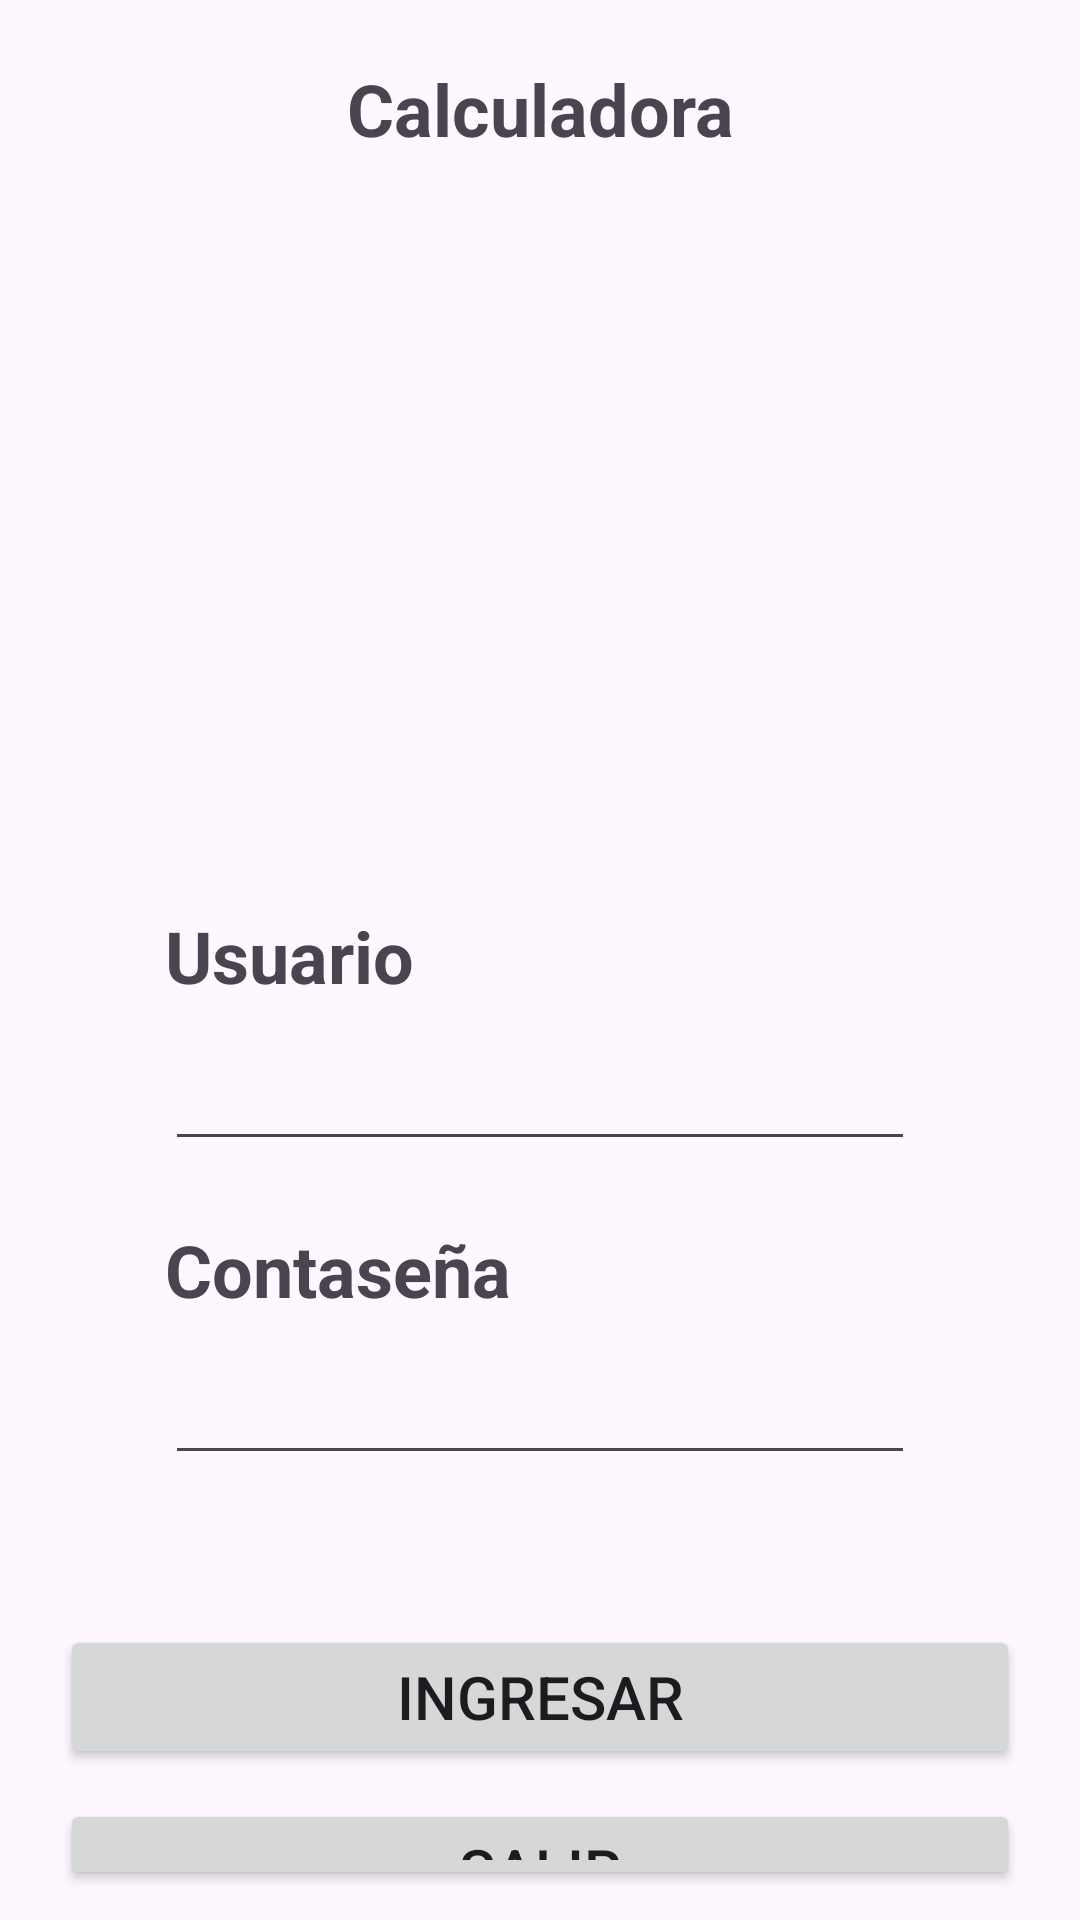

This screen was rendered from an Android layout file. Write that file and the resources it references.
<!-- AndroidManifest.xml: application theme Theme.Prmexamenc1 -->
<!-- res/layout/activity_main.xml -->
<?xml version="1.0" encoding="utf-8"?>
<androidx.constraintlayout.widget.ConstraintLayout xmlns:android="http://schemas.android.com/apk/res/android"
    xmlns:app="http://schemas.android.com/apk/res-auto"
    xmlns:tools="http://schemas.android.com/tools"
    android:id="@+id/main"
    android:layout_width="match_parent"
    android:layout_height="match_parent"
    tools:context=".MainActivity">

    <LinearLayout
        android:layout_width="match_parent"
        android:layout_height="match_parent"
        android:gravity="center_horizontal"
        android:orientation="vertical">

        <TextView
            android:layout_width="match_parent"
            android:layout_height="wrap_content"
            android:textSize="24dp"
            android:gravity="center"
            android:layout_gravity="center"
            android:text="@string/title_calculadora"
            android:textStyle="bold"
            android:layout_marginBottom="40dp"
            android:padding="20dp"/>

        <ImageView
            android:layout_width="150dp"
            android:layout_height="150dp"
            android:src="@mipmap/calc"
            android:layout_marginBottom="40dp"/>

    
        <LinearLayout
            android:layout_width="wrap_content"
            android:layout_height="wrap_content"
            android:layout_marginBottom="50dp"
            android:orientation="vertical">

            <TextView
                android:layout_width="wrap_content"
                android:layout_height="wrap_content"
                android:textSize="24dp"
                android:textStyle="bold"
                android:text="Usuario"/>
            <EditText
                android:id="@+id/inUsuario"
                android:layout_width="250dp"
                android:layout_height="wrap_content"
                android:textSize="24dp"
                android:layout_marginBottom="20dp"
                android:padding="10dp"/>
            <TextView
                android:layout_width="wrap_content"
                android:layout_height="wrap_content"
                android:textSize="24dp"
                android:textStyle="bold"
                android:text="Contaseña"/>
            <EditText
                android:id="@+id/inPassword"
                android:layout_width="250dp"
                android:layout_height="wrap_content"
                android:textSize="24dp"
                android:inputType="textPassword"
                android:padding="10dp"/>

        </LinearLayout>


        <LinearLayout
            android:layout_width="match_parent"
            android:layout_height="wrap_content"
            android:orientation="vertical"
            android:layout_marginHorizontal="20dp">

            <Button
                android:id="@+id/btnIngresar"
                android:layout_width="match_parent"
                android:layout_height="wrap_content"
                android:layout_marginBottom="10dp"
                android:text="Ingresar"
                android:padding="10dp"
                android:textSize="20dp"/>
            <Button
                android:id="@+id/btnSalir"
                android:layout_width="match_parent"
                android:layout_height="wrap_content"
                android:layout_marginBottom="10dp"
                android:text="Salir"
                android:padding="10dp"
                android:textSize="20dp"/>
        </LinearLayout>


    </LinearLayout>

</androidx.constraintlayout.widget.ConstraintLayout>
<!-- resources referenced by this layout -->
<resources>
  <string name="title_calculadora">Calculadora</string>
  <style name="Theme.Prmexamenc1" parent="Base.Theme.Prmexamenc1" />
  <style name="Base.Theme.Prmexamenc1" parent="Theme.Material3.DayNight.NoActionBar">
          
          
      </style>
</resources>
